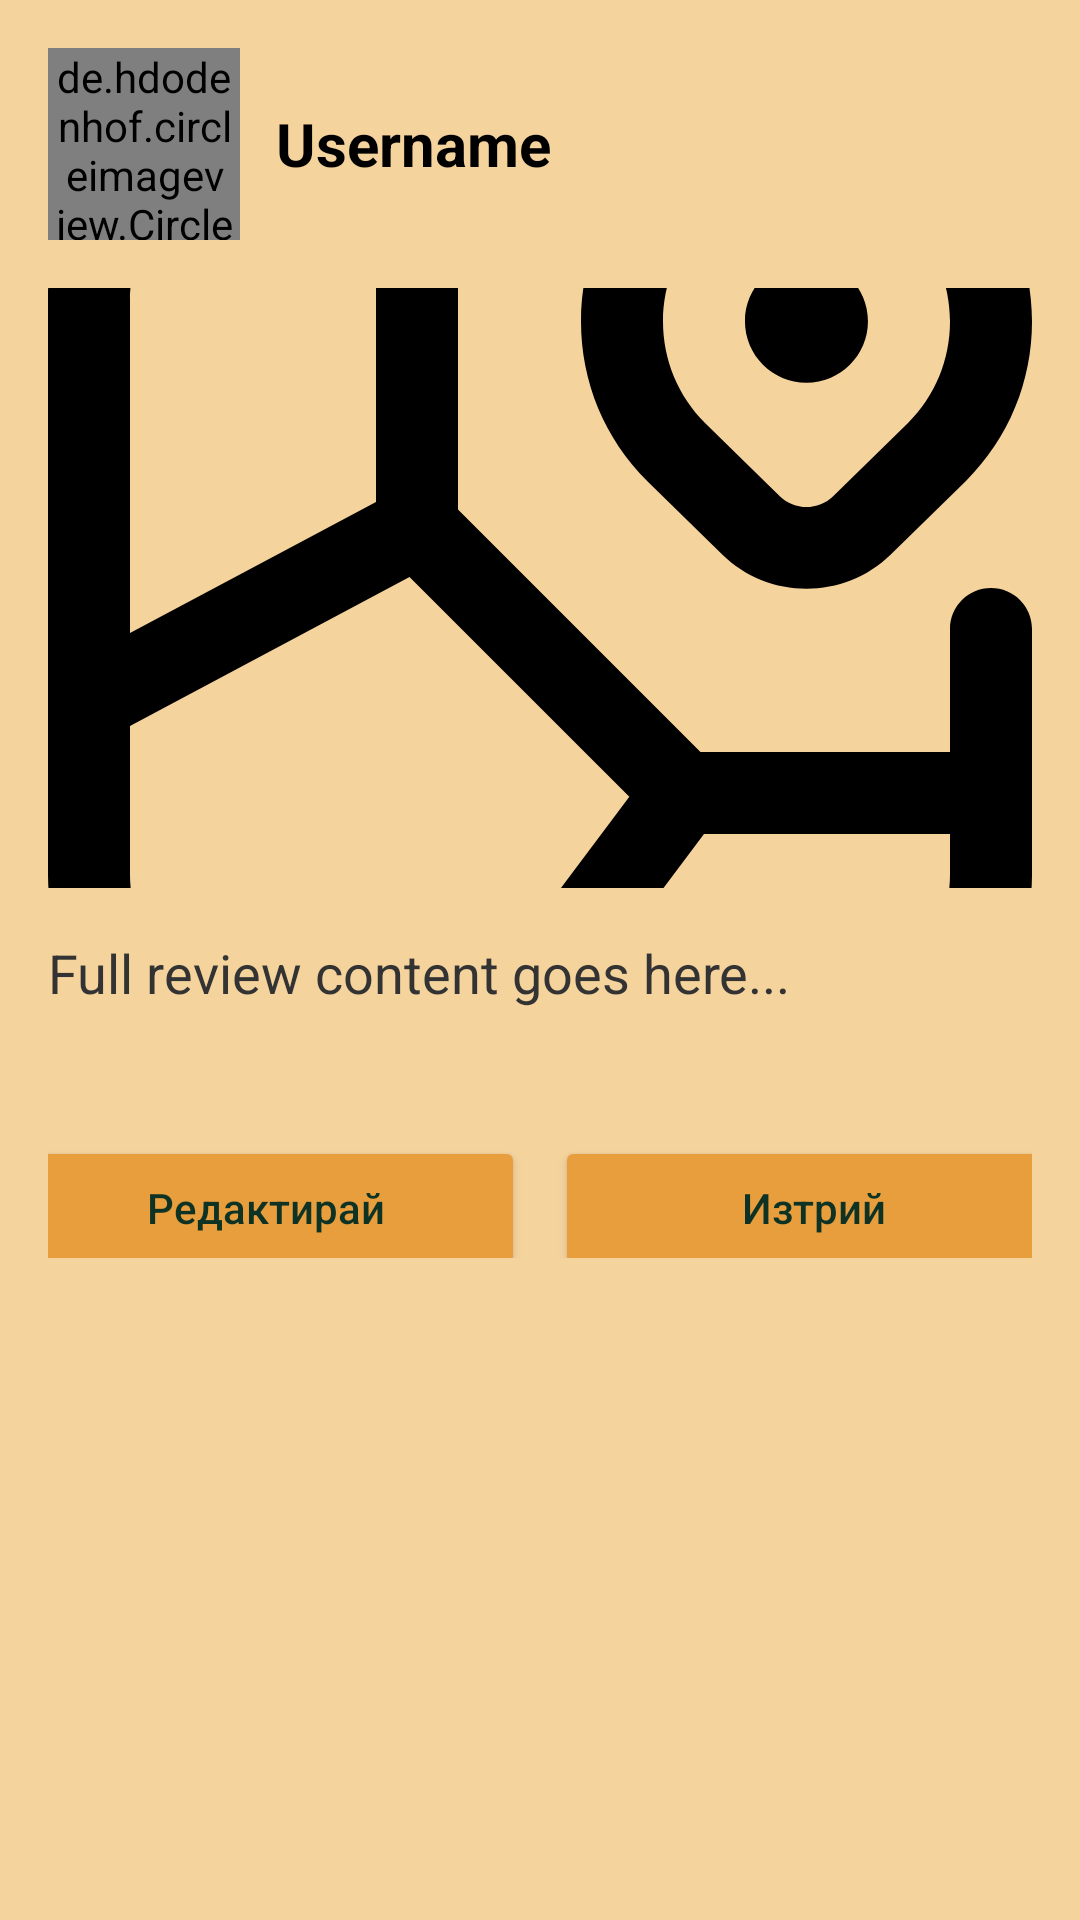

Android layout source for this screen:
<!-- AndroidManifest.xml: application theme Theme.AdventureCompass -->
<!-- res/layout/activity_review_detail.xml -->
<ScrollView xmlns:android="http://schemas.android.com/apk/res/android"
    xmlns:app="http://schemas.android.com/apk/res-auto"
    android:layout_width="match_parent"
    android:layout_height="match_parent"
    android:background="#f5d39d"
    android:padding="16dp">

    <LinearLayout
        android:orientation="vertical"
        android:layout_width="match_parent"
        android:layout_height="wrap_content"
        android:gravity="center_horizontal">

        <LinearLayout
            android:layout_width="match_parent"
            android:layout_height="wrap_content"
            android:orientation="horizontal"
            android:gravity="center_vertical"
            android:paddingBottom="16dp">

            <de.hdodenhof.circleimageview.CircleImageView
                android:id="@+id/profileImage"
                android:layout_width="64dp"
                android:layout_height="64dp"
                android:src="@drawable/ic_person"
                app:civ_border_color="#2b5e47"
                app:civ_border_width="2dp" />

            <TextView
                android:id="@+id/userNameText"
                android:layout_width="wrap_content"
                android:layout_height="wrap_content"
                android:text="Username"
                android:textSize="20sp"
                android:textStyle="bold"
                android:layout_marginStart="12dp"
                android:textColor="#000000" />
        </LinearLayout>

        
        <ImageView
            android:id="@+id/locationImage"
            android:layout_width="match_parent"
            android:layout_height="200dp"
            android:scaleType="centerCrop"
            android:src="@drawable/placeholder" />

        
        <TextView
            android:id="@+id/reviewText"
            android:layout_width="match_parent"
            android:layout_height="wrap_content"
            android:text="Full review content goes here..."
            android:textSize="18sp"
            android:textColor="#333333"
            android:layout_marginTop="16dp"
            android:lineSpacingExtra="6dp" />

        
        <LinearLayout
            android:layout_width="match_parent"
            android:layout_height="wrap_content"
            android:orientation="horizontal"
            android:gravity="center"
            android:layout_marginTop="20dp"
            android:visibility="visible">

            <Button
                android:layout_width="173dp"
                android:layout_height="wrap_content"
                android:text="Редактирай"
                android:textColor="#0e3324"
                android:textAllCaps="false"
                android:layout_marginRight="5dp"
                android:layout_marginTop="15dp"
                android:backgroundTint="#e99e3e"
                android:id="@+id/btnEdit"/>
            <Button
                android:layout_width="173dp"
                android:layout_height="wrap_content"
                android:text="Изтрий"
                android:textColor="#0e3324"
                android:textAllCaps="false"
                android:layout_marginLeft="5dp"
                android:layout_marginTop="15dp"
                android:backgroundTint="#e99e3e"
                android:id="@+id/btnDelete"/>
        </LinearLayout>

    </LinearLayout>

</ScrollView>
<!-- resources referenced by this layout -->
<resources>
  <!-- drawable placeholder (drawable) -->
  <vector xmlns:android="http://schemas.android.com/apk/res/android"
      android:width="24dp"
      android:height="24dp"
      android:viewportWidth="24"
      android:viewportHeight="24">
    <path
        android:fillColor="#FF000000"
        android:pathData="m23,12c-0.553,0 -1,0.447 -1,1v3h-6.086l-5.914,-5.914L10,2h1c0.552,0 1,-0.447 1,-1s-0.448,-1 -1,-1h-6C2.243,0 0,2.243 0,5v14c0,2.757 2.243,5 5,5h14c2.757,0 5,-2.243 5,-5v-6c0,-0.553 -0.447,-1 -1,-1ZM5,2h3v7.9l-6,3.199L2,5c0,-1.654 1.346,-3 3,-3ZM2,19v-3.633l6.817,-3.636 5.362,5.362 -3.679,4.906h-5.5c-1.654,0 -3,-1.346 -3,-3ZM19,22h-6l3,-4h6v1c0,1.654 -1.346,3 -3,3ZM16.451,11.189c0.564,0.553 1.307,0.829 2.049,0.828 0.742,0 1.484,-0.275 2.049,-0.828l1.84,-1.801c1.039,-1.038 1.611,-2.419 1.611,-3.889s-0.572,-2.851 -1.611,-3.889c-1.039,-1.039 -2.42,-1.611 -3.889,-1.611s-2.851,0.572 -3.889,1.611c-1.039,1.038 -1.611,2.419 -1.611,3.889s0.572,2.851 1.619,3.896l1.832,1.793ZM16.025,3.025c0.661,-0.661 1.539,-1.025 2.475,-1.025s1.813,0.364 2.475,1.025 1.025,1.54 1.025,2.475 -0.364,1.813 -1.018,2.467l-1.832,1.793c-0.359,0.35 -0.941,0.352 -1.301,0l-1.824,-1.785c-0.661,-0.661 -1.025,-1.54 -1.025,-2.475s0.364,-1.813 1.025,-2.475ZM16.999,5.494c0,-0.828 0.672,-1.5 1.5,-1.5s1.5,0.672 1.5,1.5 -0.672,1.5 -1.5,1.5 -1.5,-0.672 -1.5,-1.5Z"/>
  </vector>
  <style name="Theme.AdventureCompass" parent="Base.Theme.AdventureCompass" />
  <style name="Base.Theme.AdventureCompass" parent="Theme.Material3.DayNight.NoActionBar">
          
          
      </style>
</resources>
